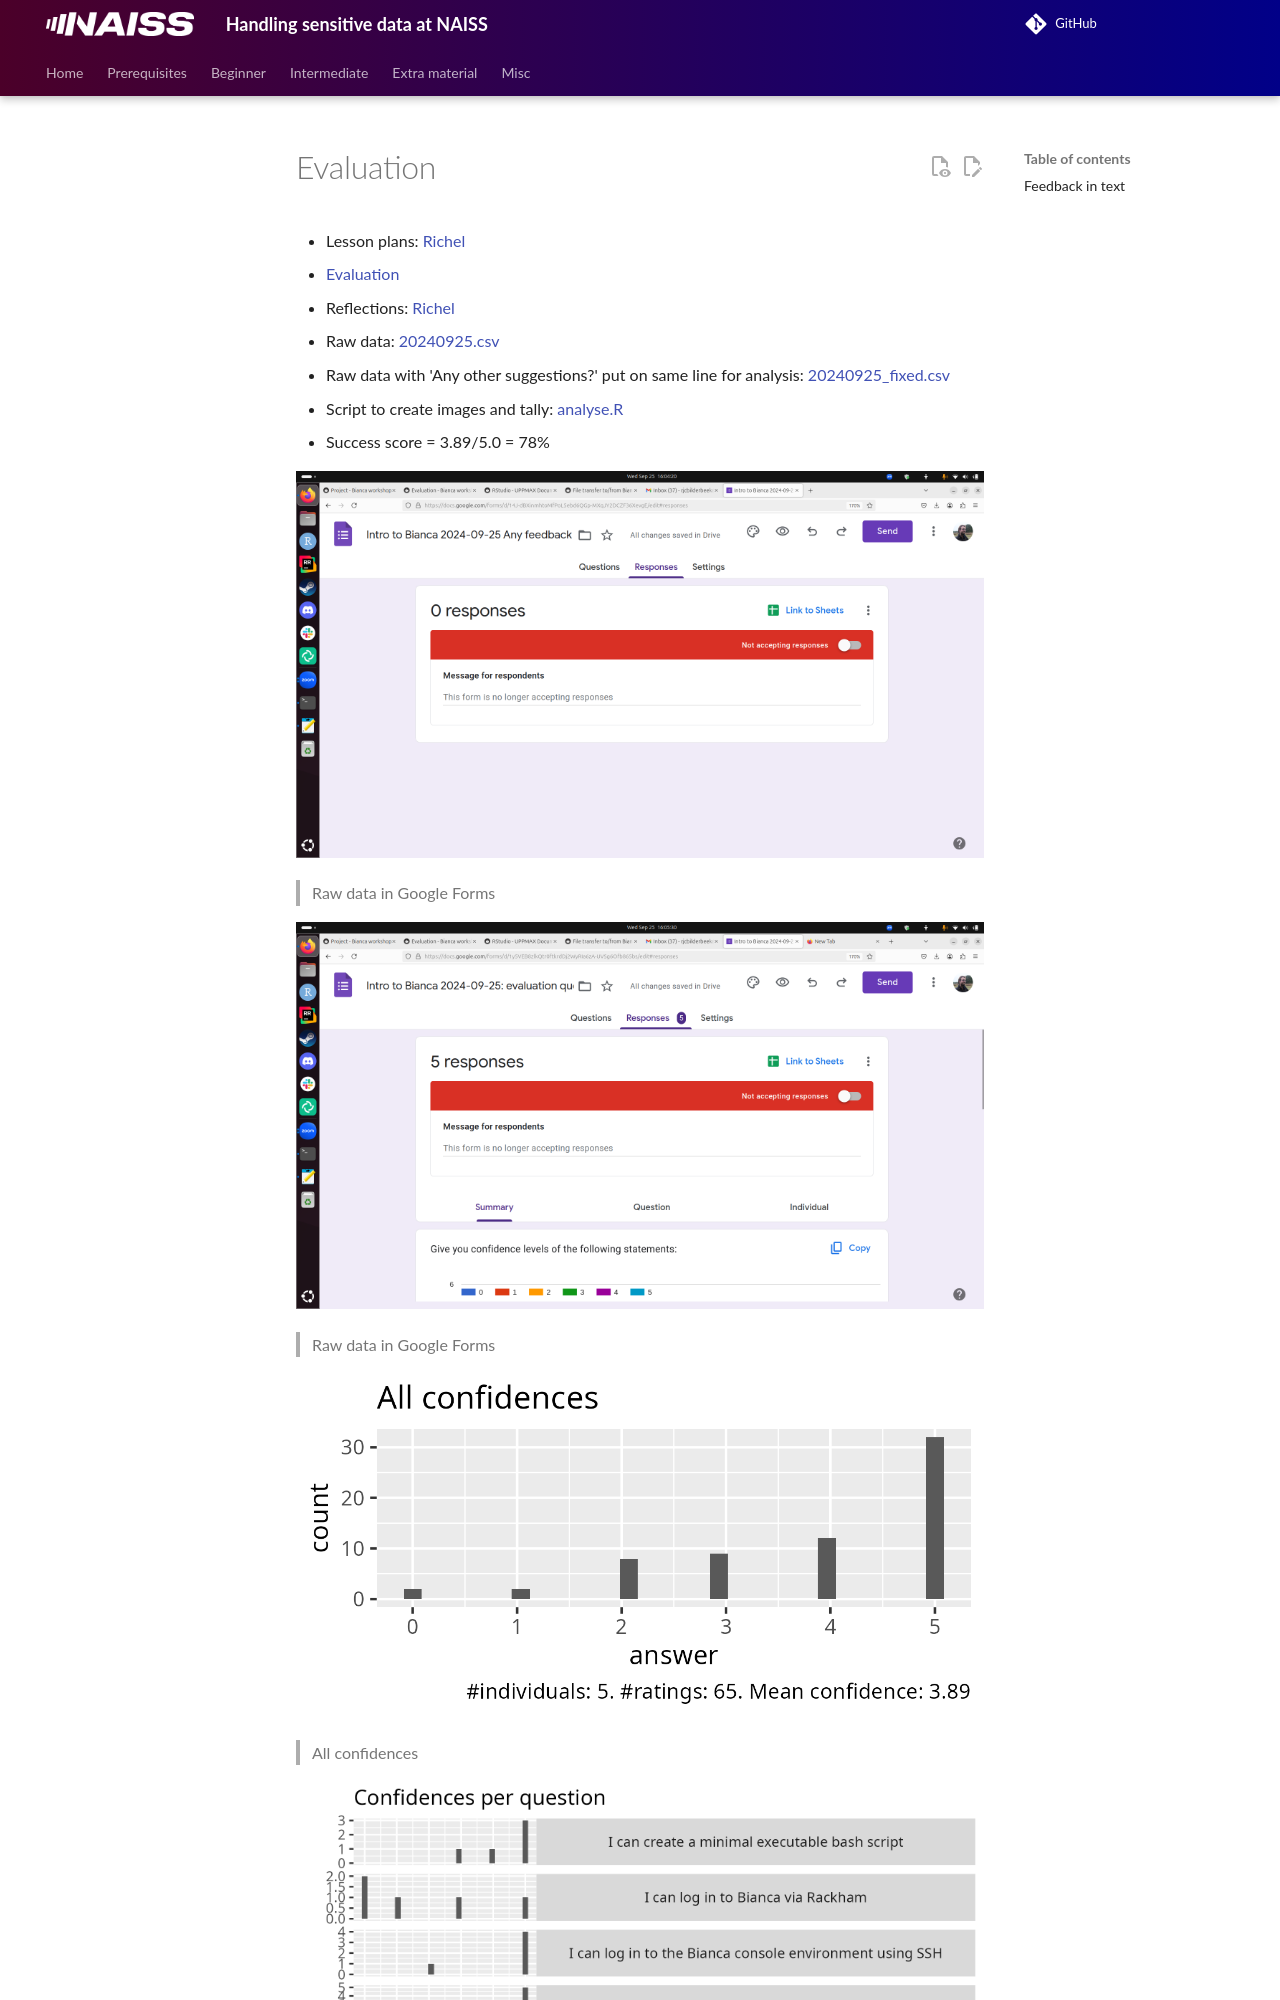

repository: UPPMAX/bianca_workshops · page: evaluations/20240925/index.html · generator: mkdocs

---
tags:
  - evaluation
  - 20240925
  - 2024-09-25
---

# Evaluation

- Lesson plans: [Richel](../../lesson_plans/20240925/20240925_richel.md)
- [Evaluation](../../evaluations/20240925/README.md)
- Reflections: [Richel](../../reflections/20240925/20240925_richel.md)
- Raw data: [20240925.csv](20240925.csv)
- Raw data with 'Any other suggestions?' put on same line for analysis: [20240925_fixed.csv](20240925_fixed.csv)
- Script to create images and tally: [analyse.R](analyse.R)
- Success score = 3.89/5.0 = 78%

![Raw data in Google Forms](2024-09-25_16-04-23.png)

> Raw data in Google Forms

![Raw data in Google Forms](2024-09-25_16-05-31.png)

> Raw data in Google Forms

![All confidences](all_confidences.png)

> All confidences

![Confidences per question](confidences_per_question.png)

> Confidences per question

- Tally of confidences per question: [tally.csv](tally.csv)
